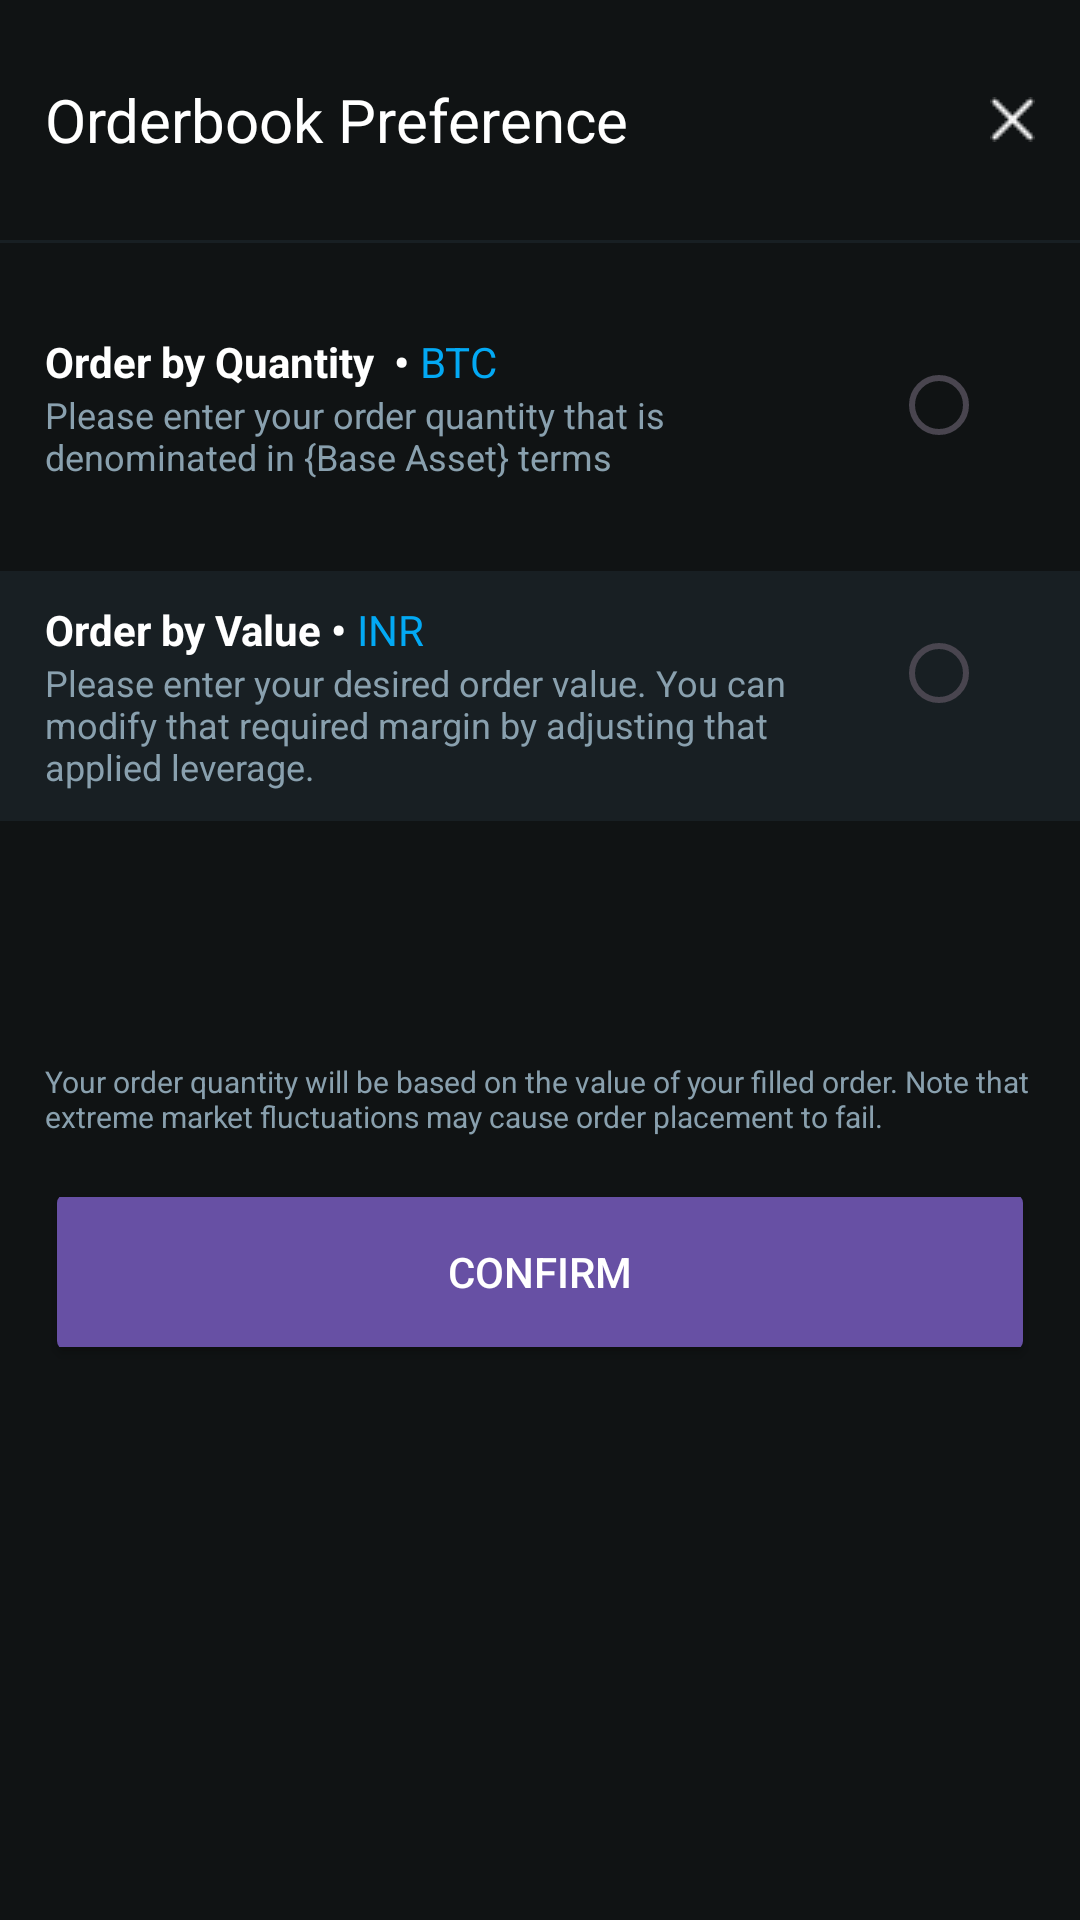

Produce the Android XML layout that renders to this screen, including the resource entries it uses.
<!-- AndroidManifest.xml: application theme Theme.ProfitLossApp -->
<!-- res/layout/order_placement_pref.xml -->
<?xml version="1.0" encoding="utf-8"?>
<androidx.constraintlayout.widget.ConstraintLayout xmlns:android="http://schemas.android.com/apk/res/android"
    xmlns:tools="http://schemas.android.com/tools"
    android:layout_width="match_parent"
    android:layout_height="match_parent"
    xmlns:app="http://schemas.android.com/apk/res-auto"
    android:background="#101314">

    <TextView
        android:id="@+id/tv_ordrbook_info"
        android:layout_width="0dp"
        android:layout_height="wrap_content"
        android:textColor="#89A0AE"
        android:textSize="10sp"
        android:layout_marginTop="80dp"
        android:layout_marginEnd="15dp"
        android:layout_marginStart="15dp"
        android:text="Your order quantity will be based on the value of your filled order. Note that extreme market fluctuations may cause order placement to fail."
        app:layout_constraintEnd_toEndOf="parent"
        app:layout_constraintStart_toStartOf="parent"
        app:layout_constraintTop_toBottomOf="@+id/cl_ordr_pref_val" />

    <TextView
        android:id="@+id/tv_cross_ordrBook_pref"
        android:layout_width="match_parent"
        android:layout_height="50dp"
        android:drawableEnd="@drawable/cross_icon"
        android:gravity="center|fill"
        android:text="Orderbook Preference"
        android:textColor="@color/white"
        android:textSize="20sp"
        android:layout_margin="15dp"
        app:layout_constraintEnd_toEndOf="parent"
        app:layout_constraintStart_toStartOf="parent"
        app:layout_constraintTop_toTopOf="parent" />

    <View
        android:id="@+id/view"
        android:layout_width="0dp"
        android:layout_height="1dp"
        android:background="#181F23"
        android:layout_marginTop="15dp"
        app:layout_constraintEnd_toEndOf="parent"
        app:layout_constraintStart_toStartOf="parent"
        app:layout_constraintTop_toBottomOf="@+id/tv_cross_ordrBook_pref" />

    <androidx.constraintlayout.widget.ConstraintLayout
        android:id="@+id/cl_ordr_qty_btc"
        android:layout_width="match_parent"
        android:layout_height="wrap_content"
        android:textSize="14sp"
        android:layout_marginTop="20dp"
        android:textColor="@color/white"
        android:paddingStart="15dp"
        android:paddingEnd="15dp"
        android:paddingTop="10dp"
        android:paddingBottom="10dp"
        app:layout_constraintEnd_toEndOf="parent"
        app:layout_constraintStart_toStartOf="parent"
        app:layout_constraintTop_toBottomOf="@+id/view" >

        <TextView
            android:id="@+id/tv_ord_qty_title"
            android:layout_width="wrap_content"
            android:layout_height="wrap_content"
            android:text="Order by Quantity  • "
            android:textSize="14sp"
            android:textStyle="bold"
            android:textColor="@color/white"
            app:layout_constraintStart_toStartOf="parent"
            app:layout_constraintTop_toTopOf="parent" />

        <TextView
            android:id="@+id/tv_btc_title"
            android:layout_width="wrap_content"
            android:layout_height="wrap_content"
            android:text="BTC"
            android:textColor="#03A9F4"
            android:textSize="14sp"
            app:layout_constraintBottom_toBottomOf="@+id/tv_ord_qty_title"
            app:layout_constraintStart_toEndOf="@+id/tv_ord_qty_title"
            app:layout_constraintTop_toTopOf="@+id/tv_ord_qty_title" />

        <TextView
            android:id="@+id/tv_qty_btc_body"
            android:layout_width="0dp"
            android:layout_height="wrap_content"
            android:text="Please enter your order quantity that is denominated in {Base Asset} terms"
            android:textColor="#89A0AE"
            android:textSize="12sp"
            android:layout_marginEnd="20dp"
            app:layout_constraintEnd_toStartOf="@+id/rdioBtn_qty_btc"
            app:layout_constraintStart_toStartOf="@+id/tv_ord_qty_title"
            app:layout_constraintTop_toBottomOf="@+id/tv_ord_qty_title" />

        <RadioButton
            android:id="@+id/rdioBtn_qty_btc"
            android:layout_width="wrap_content"
            android:layout_height="wrap_content"
            app:layout_constraintEnd_toEndOf="parent"
            app:layout_constraintTop_toTopOf="parent" />

    </androidx.constraintlayout.widget.ConstraintLayout>

    <androidx.constraintlayout.widget.ConstraintLayout
        android:id="@+id/cl_ordr_pref_val"
        android:layout_width="match_parent"
        android:layout_height="wrap_content"
        android:textSize="14sp"
        android:layout_marginTop="20dp"
        android:paddingStart="15dp"
        android:paddingEnd="15dp"
        android:paddingTop="10dp"
        android:paddingBottom="10dp"
        android:textColor="@color/white"
        android:background="#181F23"
        app:layout_constraintEnd_toEndOf="parent"
        app:layout_constraintStart_toStartOf="parent"
        app:layout_constraintTop_toBottomOf="@+id/cl_ordr_qty_btc" >

        <TextView
            android:id="@+id/tv_val_title"
            android:layout_width="wrap_content"
            android:layout_height="wrap_content"
            android:text="Order by Value • "
            android:textSize="14sp"
            android:textStyle="bold"
            android:textColor="@color/white"
            app:layout_constraintStart_toStartOf="parent"
            app:layout_constraintTop_toTopOf="parent" />

        <TextView
            android:id="@+id/tv_val_usdt_title"
            android:layout_width="wrap_content"
            android:layout_height="wrap_content"
            android:text="INR"
            android:textColor="#03A9F4"
            android:textSize="14sp"
            app:layout_constraintBottom_toBottomOf="@+id/tv_val_title"
            app:layout_constraintStart_toEndOf="@+id/tv_val_title"
            app:layout_constraintTop_toTopOf="@+id/tv_val_title" />

        <TextView
            android:id="@+id/tv_val_usdt_body"
            android:layout_width="0dp"
            android:layout_height="wrap_content"
            android:text="Please enter your desired order value. You can modify that required margin by adjusting that applied leverage."
            android:textColor="#89A0AE"
            android:textSize="12sp"
            android:layout_marginEnd="20dp"
            app:layout_constraintEnd_toStartOf="@+id/rdioBtn_val_usdt"
            app:layout_constraintStart_toStartOf="@+id/tv_val_title"
            app:layout_constraintTop_toBottomOf="@+id/tv_val_usdt_title" />

        <RadioButton
            android:id="@+id/rdioBtn_val_usdt"
            android:layout_width="wrap_content"
            android:layout_height="wrap_content"
            app:layout_constraintEnd_toEndOf="parent"
            app:layout_constraintTop_toTopOf="parent" />
    </androidx.constraintlayout.widget.ConstraintLayout>

    <Button
        android:id="@+id/btn_ordr_pref_confirm"
        android:layout_width="0dp"
        android:layout_height="50dp"
        android:layout_marginStart="15dp"
        android:layout_marginEnd="15dp"
        android:text="Confirm"
        android:layout_marginTop="20dp"
        android:theme="@style/solid_button"
        app:layout_constraintEnd_toEndOf="parent"
        app:layout_constraintStart_toStartOf="parent"
        app:layout_constraintTop_toBottomOf="@+id/tv_ordrbook_info" />

</androidx.constraintlayout.widget.ConstraintLayout>
<!-- resources referenced by this layout -->
<resources>
  <!-- drawable cross_icon: png bitmap (drawable, 215 bytes) -->
  <style name="solid_button" parent="Widget.MaterialComponents.Button">
          <item name="android:height">?attr/actionBarSize</item>
          <item name="android:textColor">@color/white</item>
          <item name="android:radius">2dp</item>
          <item name="android:buttonCornerRadius" tools:ignore="NewApi">3dp</item>
          <item name="android:backgroundTint">#437EFF</item>
          <item name="textAllCaps">true</item>
      </style>
  <style name="Theme.ProfitLossApp" parent="Base.Theme.ProfitLossApp" />
  <style name="Base.Theme.ProfitLossApp" parent="Theme.Material3.DayNight.NoActionBar">
          
          
  
      </style>
  <!-- not gathered from this repository: default colours our renderer supplied (Android Studio template values) -->
  <color name="white">#FFFFFFFF</color>
</resources>
